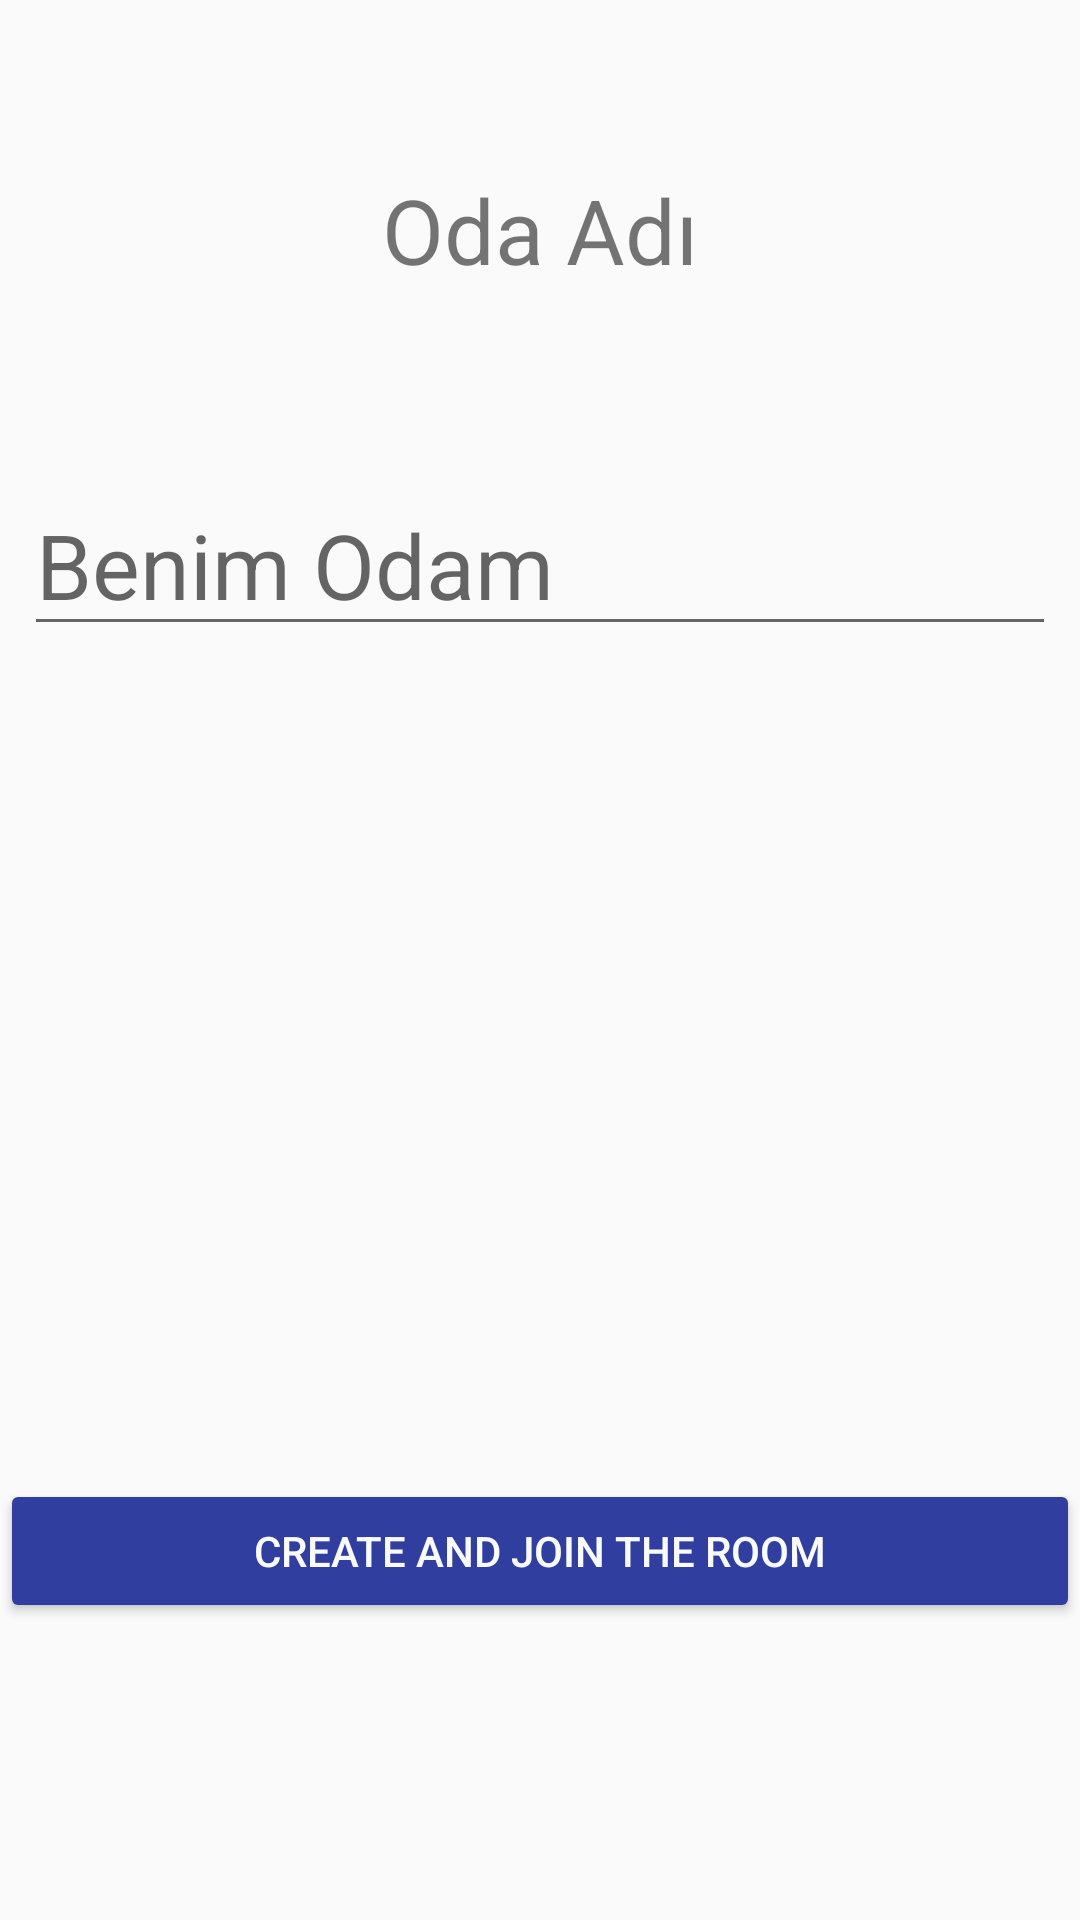

This screen was rendered from an Android layout file. Write that file and the resources it references.
<!-- AndroidManifest.xml: activity theme AppTheme.NoActionBar -->
<!-- res/layout/activity_create_game.xml -->
<?xml version="1.0" encoding="utf-8"?>
<android.support.constraint.ConstraintLayout xmlns:android="http://schemas.android.com/apk/res/android"
    xmlns:app="http://schemas.android.com/apk/res-auto"
    xmlns:tools="http://schemas.android.com/tools"
    android:layout_width="match_parent"
    android:layout_height="match_parent"
    tools:context="com.akura.kursat.automaticchess.activity.CreateGameActivity"
    tools:layout_editor_absoluteY="81dp"
    tools:layout_editor_absoluteX="0dp"
    android:background="@color/dBackground">

    <TextView
        android:layout_width="wrap_content"
        android:layout_height="wrap_content"
        android:gravity="center"
        android:textSize="30sp"
        android:text="Oda Adı"
        app:layout_constraintLeft_toLeftOf="parent"
        app:layout_constraintRight_toRightOf="parent"
        app:layout_constraintTop_toTopOf="parent"
        android:layout_marginTop="8dp"
        android:layout_marginBottom="8dp"
        app:layout_constraintBottom_toTopOf="@+id/name_room"
        android:id="@+id/textView3"
        app:layout_constraintVertical_bias="0.476" />

    <EditText
        android:id="@+id/name_room"
        android:layout_width="0dp"
        android:layout_height="wrap_content"
        android:layout_marginEnd="8dp"
        android:maxLength="30"
        android:layout_marginLeft="8dp"
        android:layout_marginRight="8dp"
        android:layout_marginStart="8dp"
        android:layout_marginTop="158dp"
        android:hint="Benim Odam"
        android:inputType="text"
        android:singleLine="true"
        android:textSize="30sp"
        app:layout_constraintHorizontal_bias="0.0"
        app:layout_constraintLeft_toLeftOf="parent"
        app:layout_constraintRight_toRightOf="parent"
        app:layout_constraintTop_toTopOf="parent" />

    <Button
        android:id="@+id/btn_create"
        android:text="Create and Join the room"
        android:layout_width="0dp"
        android:layout_height="wrap_content"
        app:layout_constraintLeft_toLeftOf="parent"
        app:layout_constraintRight_toRightOf="parent"
        app:layout_constraintHorizontal_bias="0.498"
        app:layout_constraintBottom_toBottomOf="parent"
        android:layout_marginBottom="31dp"
        android:layout_marginTop="8dp"
        app:layout_constraintTop_toBottomOf="@+id/name_room"
        app:layout_constraintVertical_bias="0.799"
        android:theme="@style/MyButton"/>

</android.support.constraint.ConstraintLayout>
<!-- resources referenced by this layout -->
<resources>
  <color name="dBackground">#fafafa</color>
  <style name="MyButton" parent="Theme.AppCompat.Light">
          <item name="colorControlHighlight">@color/colorPrimary</item>
          <item name="colorButtonNormal">@color/colorPrimaryDark</item>
          <item name="android:textColor">@color/dBackground</item>
      </style>
  <style name="AppTheme.NoActionBar">
          <item name="windowActionBar">false</item>
          <item name="windowNoTitle">true</item>
      </style>
  <color name="colorPrimary">#3F51B5</color>
  <color name="colorPrimaryDark">#303F9F</color>
</resources>
